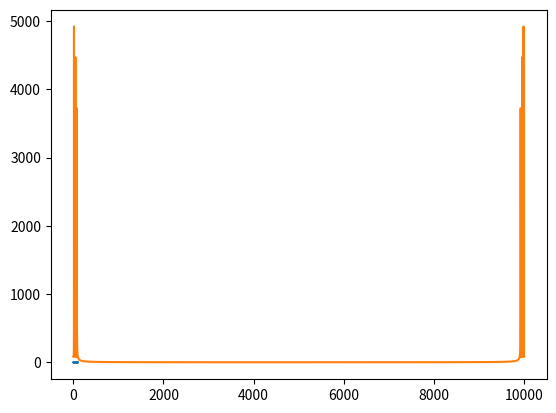

Recreate this plot in Python.
import numpy as np
import pandas as pd
import matplotlib.pyplot as plt
import os
from scipy.stats import norm
from scipy.stats import multivariate_normal as mvn


## Load mat
## scipy.io.loadmat


## Audio  (WAV files)
## read: scipy.io.wavfile.read
## write: scipy.io.wavfile.write
## WAV files contain an amplitude at each time step. 44.1kHz = 44100 amplitude values per second  


## Signal processing
## scipy.signal
## Convolution
## convolve2d()


## FFT is in numpy!
x = np.linspace(0, 100, 10000)
# generating a signal of multiple frequencies:
y = np.sin(x) + np.sin(3*x) + np.sin(5*x)

plt.plot(x,y)
plt.show()

# FFT:
Y = np.fft.fft(y)
print(Y.shape)
print(Y)

plt.plot(abs(Y)) # we need to find the magnitude of the fft. because fft contains imaginary numbers
plt.show()

# calculate the frequencies (from the plot):
# reminder: sin(x) frequency = 1/2pi
print( '1st frequency: %0.1f -> first mode: %0.2f' %(16, 16 * 2*np.pi/100) )
print( '2nd frequency: %0.1f -> first mode: %0.2f' %(48.0, 48 * 2*np.pi/100) )
print( '3rd frequency: %0.1f -> first mode: %0.2f' %(80.0, 80 * 2*np.pi/100) )